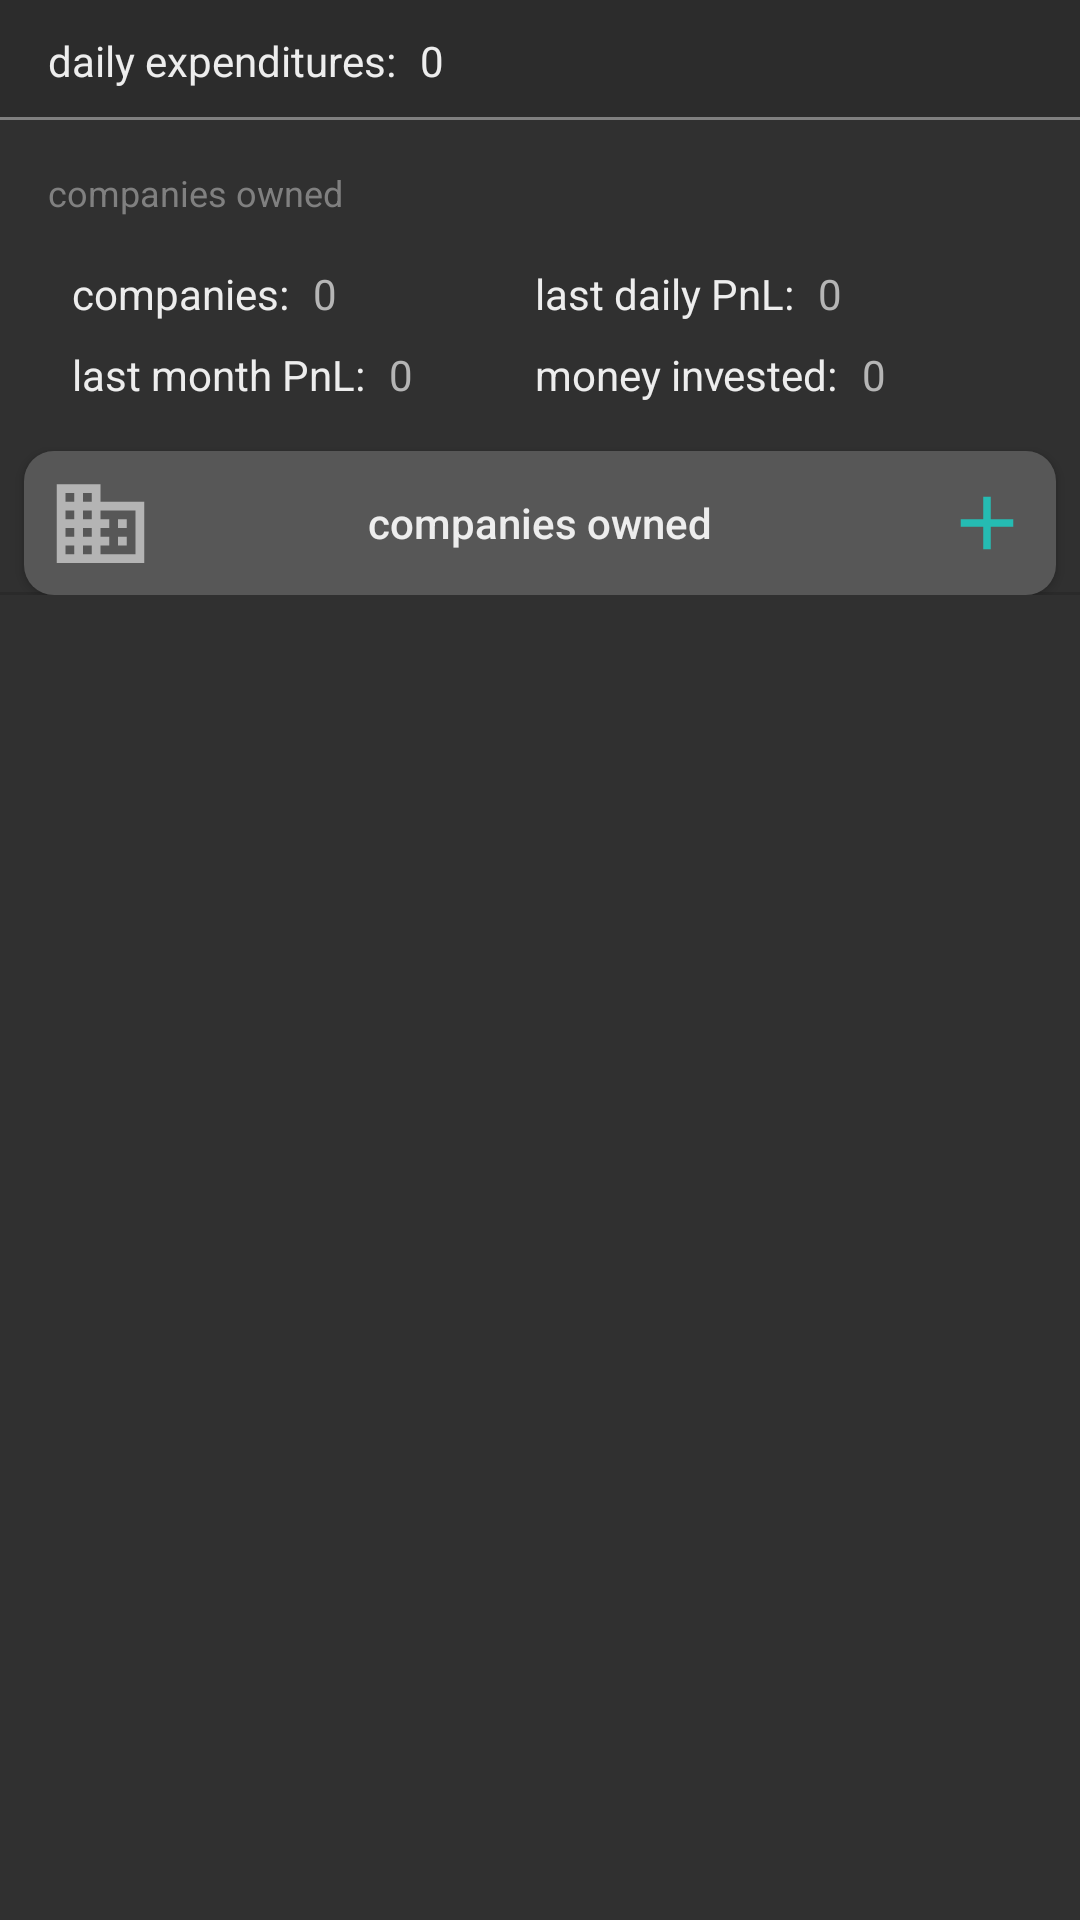

Layout XML and referenced resources for this Android screen:
<!-- AndroidManifest.xml: application theme AppTheme -->
<!-- res/layout/fragment_account_overview.xml -->
<?xml version="1.0" encoding="utf-8"?>
<FrameLayout xmlns:android="http://schemas.android.com/apk/res/android"
    xmlns:app="http://schemas.android.com/apk/res-auto"
    xmlns:tools="http://schemas.android.com/tools"
    android:layout_width="match_parent"
    android:layout_height="match_parent"
    android:background="@color/colorPrimaryDark"
    tools:context=".AccountOverview" >

    <ScrollView
        android:id="@+id/scroll_account_overview"
        android:layout_width="match_parent"
        android:layout_height="match_parent">

        <LinearLayout
            android:layout_width="match_parent"
            android:layout_height="wrap_content"
            android:orientation="vertical">

            <androidx.constraintlayout.widget.ConstraintLayout
                android:id="@+id/account_finance"
                android:layout_width="match_parent"
                android:layout_height="40dp"
                android:background="#2C2C2C">

                <View
                    android:id="@+id/divider2"
                    android:layout_width="match_parent"
                    android:layout_height="1dp"
                    android:background="@color/darkSecondText"
                    app:layout_constraintBottom_toBottomOf="parent"
                    app:layout_constraintEnd_toEndOf="parent"
                    app:layout_constraintStart_toStartOf="parent" />

                <TextView
                    android:id="@+id/textView18"
                    android:layout_width="wrap_content"
                    android:layout_height="wrap_content"
                    android:layout_marginStart="16dp"
                    android:text="daily expenditures:"
                    android:textColor="@color/darkPrimaryText"
                    app:layout_constraintBottom_toBottomOf="parent"
                    app:layout_constraintStart_toStartOf="parent"
                    app:layout_constraintTop_toTopOf="parent" />

                <TextView
                    android:id="@+id/daily_expanse"
                    android:layout_width="wrap_content"
                    android:layout_height="wrap_content"
                    android:layout_marginStart="8dp"
                    android:text="0"
                    android:textColor="@color/darkPrimaryText"
                    app:layout_constraintStart_toEndOf="@+id/textView18"
                    app:layout_constraintTop_toTopOf="@+id/textView18" />

            </androidx.constraintlayout.widget.ConstraintLayout>

            <androidx.constraintlayout.widget.ConstraintLayout
                android:id="@+id/owned_companies_layout"
                android:layout_width="match_parent"
                android:layout_height="match_parent">

                <androidx.constraintlayout.widget.ConstraintLayout
                    android:id="@+id/companies_owned_info"
                    android:layout_width="match_parent"
                    android:layout_height="wrap_content"
                    app:layout_constraintEnd_toEndOf="parent"
                    app:layout_constraintStart_toStartOf="parent"
                    app:layout_constraintTop_toTopOf="parent">

                    <TextView
                        android:id="@+id/textView26"
                        android:layout_width="wrap_content"
                        android:layout_height="wrap_content"
                        android:layout_marginTop="8dp"
                        android:layout_marginBottom="16dp"
                        android:text="last month PnL:"
                        android:textColor="@color/darkPrimaryText"
                        app:layout_constraintBottom_toBottomOf="parent"
                        app:layout_constraintStart_toStartOf="@+id/textView23"
                        app:layout_constraintTop_toBottomOf="@+id/textView23" />

                    <TextView
                        android:id="@+id/textView23"
                        android:layout_width="wrap_content"
                        android:layout_height="wrap_content"
                        android:layout_marginStart="8dp"
                        android:layout_marginTop="16dp"
                        android:text="companies:"
                        android:textColor="@color/darkPrimaryText"
                        app:layout_constraintStart_toStartOf="@+id/textView22"
                        app:layout_constraintTop_toBottomOf="@+id/textView22" />

                    <TextView
                        android:id="@+id/textView24"
                        android:layout_width="wrap_content"
                        android:layout_height="wrap_content"
                        android:layout_marginTop="8dp"
                        android:text="money invested:"
                        android:textColor="@color/darkPrimaryText"
                        app:layout_constraintStart_toStartOf="@+id/hj"
                        app:layout_constraintTop_toBottomOf="@+id/hj" />

                    <TextView
                        android:id="@+id/last_month_pnl"
                        android:layout_width="wrap_content"
                        android:layout_height="wrap_content"
                        android:layout_marginStart="8dp"
                        android:text="0"
                        android:textColor="#B5B5B5"
                        app:layout_constraintBottom_toBottomOf="@+id/textView26"
                        app:layout_constraintStart_toEndOf="@+id/textView26"
                        app:layout_constraintTop_toTopOf="@+id/textView26" />

                    <TextView
                        android:id="@+id/companies_count"
                        android:layout_width="wrap_content"
                        android:layout_height="wrap_content"
                        android:layout_marginStart="8dp"
                        android:text="0"
                        android:textColor="#B5B5B5"
                        app:layout_constraintBottom_toBottomOf="@+id/textView23"
                        app:layout_constraintStart_toEndOf="@+id/textView23"
                        app:layout_constraintTop_toTopOf="@+id/textView23" />

                    <TextView
                        android:id="@+id/invested_money"
                        android:layout_width="wrap_content"
                        android:layout_height="wrap_content"
                        android:layout_marginStart="8dp"
                        android:text="0"
                        android:textColor="#B5B5B5"
                        app:layout_constraintBottom_toBottomOf="@+id/textView24"
                        app:layout_constraintStart_toEndOf="@+id/textView24"
                        app:layout_constraintTop_toTopOf="@+id/textView24" />

                    <TextView
                        android:id="@+id/last_daily"
                        android:layout_width="wrap_content"
                        android:layout_height="wrap_content"
                        android:layout_marginStart="8dp"
                        android:text="0"
                        android:textColor="#B5B5B5"
                        app:layout_constraintBottom_toBottomOf="@+id/hj"
                        app:layout_constraintStart_toEndOf="@+id/hj"
                        app:layout_constraintTop_toTopOf="@+id/hj" />

                    <TextView
                        android:id="@+id/hj"
                        android:layout_width="wrap_content"
                        android:layout_height="wrap_content"
                        android:text="last daily PnL:"
                        android:textColor="@color/darkPrimaryText"
                        app:layout_constraintEnd_toEndOf="parent"
                        app:layout_constraintHorizontal_bias="0.41"
                        app:layout_constraintStart_toEndOf="@+id/companies_count"
                        app:layout_constraintTop_toTopOf="@+id/textView23" />

                    <TextView
                        android:id="@+id/textView22"
                        android:layout_width="wrap_content"
                        android:layout_height="wrap_content"
                        android:layout_marginStart="16dp"
                        android:layout_marginTop="16dp"
                        android:text="companies owned"
                        android:textColor="#808080"
                        android:textSize="12sp"
                        app:layout_constraintStart_toStartOf="parent"
                        app:layout_constraintTop_toTopOf="parent" />
                </androidx.constraintlayout.widget.ConstraintLayout>

                <View
                    android:id="@+id/divider3"
                    android:layout_width="match_parent"
                    android:layout_height="1dp"
                    android:background="?android:attr/listDivider"
                    app:layout_constraintBottom_toBottomOf="parent"
                    app:layout_constraintEnd_toEndOf="parent"
                    app:layout_constraintStart_toStartOf="parent" />

                <Button
                    android:id="@+id/ownedCompButton"
                    android:layout_width="0dp"
                    android:layout_height="wrap_content"
                    android:layout_marginStart="8dp"
                    android:layout_marginEnd="8dp"
                    android:background="@drawable/simple_round_ractangle_button"
                    android:elevation="2dp"
                    android:text="companies owned"
                    android:textAllCaps="false"
                    android:textColor="@color/darkPrimaryText"
                    app:layout_constraintEnd_toEndOf="parent"
                    app:layout_constraintHorizontal_bias="0.0"
                    app:layout_constraintStart_toStartOf="parent"
                    app:layout_constraintTop_toBottomOf="@+id/companies_owned_info" />

                <Button
                    android:id="@+id/add_company"
                    android:layout_width="30dp"
                    android:layout_height="30dp"
                    android:layout_marginEnd="8dp"
                    android:background="@drawable/ic_baseline_add_24_blue"
                    android:elevation="3dp"
                    app:layout_constraintBottom_toBottomOf="@+id/ownedCompButton"
                    app:layout_constraintEnd_toEndOf="@+id/ownedCompButton"
                    app:layout_constraintTop_toTopOf="@+id/ownedCompButton" />

                <androidx.recyclerview.widget.RecyclerView
                    android:id="@+id/ownedCompList"
                    android:layout_width="0dp"
                    android:layout_height="wrap_content"
                    app:layout_constraintBottom_toBottomOf="parent"
                    app:layout_constraintEnd_toEndOf="parent"
                    app:layout_constraintHorizontal_bias="0.0"
                    app:layout_constraintStart_toStartOf="parent"
                    app:layout_constraintTop_toBottomOf="@+id/ownedCompButton" />

                <TextView
                    android:id="@+id/textView73"
                    android:layout_width="35dp"
                    android:layout_height="35dp"
                    android:layout_marginStart="8dp"
                    android:background="@drawable/ic_baseline_business_24"
                    android:elevation="3dp"
                    app:layout_constraintBottom_toBottomOf="@+id/ownedCompButton"
                    app:layout_constraintStart_toStartOf="@+id/ownedCompButton"
                    app:layout_constraintTop_toBottomOf="@+id/companies_owned_info" />

            </androidx.constraintlayout.widget.ConstraintLayout>

        </LinearLayout>
    </ScrollView>
</FrameLayout>
<!-- resources referenced by this layout -->
<resources>
  <color name="colorPrimaryDark">#303030</color>
  <color name="darkPrimaryText">#EDEDED</color>
  <color name="darkSecondText">#808080</color>
  <!-- drawable ic_baseline_add_24_blue (drawable) -->
  <vector android:height="24dp" android:tint="#25BBB2"
      android:viewportHeight="24" android:viewportWidth="24"
      android:width="24dp" xmlns:android="http://schemas.android.com/apk/res/android">
      <path android:fillColor="@android:color/white" android:pathData="M19,13h-6v6h-2v-6H5v-2h6V5h2v6h6v2z"/>
  </vector>
  <!-- drawable ic_baseline_business_24 (drawable) -->
  <vector android:height="24dp" android:tint="#B4B4B4"
      android:viewportHeight="24" android:viewportWidth="24"
      android:width="24dp" xmlns:android="http://schemas.android.com/apk/res/android">
      <path android:fillColor="@android:color/white" android:pathData="M12,7L12,3L2,3v18h20L22,7L12,7zM6,19L4,19v-2h2v2zM6,15L4,15v-2h2v2zM6,11L4,11L4,9h2v2zM6,7L4,7L4,5h2v2zM10,19L8,19v-2h2v2zM10,15L8,15v-2h2v2zM10,11L8,11L8,9h2v2zM10,7L8,7L8,5h2v2zM20,19h-8v-2h2v-2h-2v-2h2v-2h-2L12,9h8v10zM18,11h-2v2h2v-2zM18,15h-2v2h2v-2z"/>
  </vector>
  <!-- drawable simple_round_ractangle_button (drawable) -->
  <?xml version="1.0" encoding="utf-8"?>
  <shape xmlns:android="http://schemas.android.com/apk/res/android">
  <solid android:color="#575757"/>
  <corners android:radius="10dp"/>
  </shape>
  <style name="AppTheme" parent="Theme.AppCompat.Light.NoActionBar">
          
          <item name="colorPrimary">#77323232</item>
          <item name="colorPrimaryDark">#303030</item>
          <item name="colorAccent">@color/colorAccent</item>
          <item name="android:navigationBarColor">#171717</item>
      </style>
  <color name="colorAccent">#1FF19D</color>
</resources>
